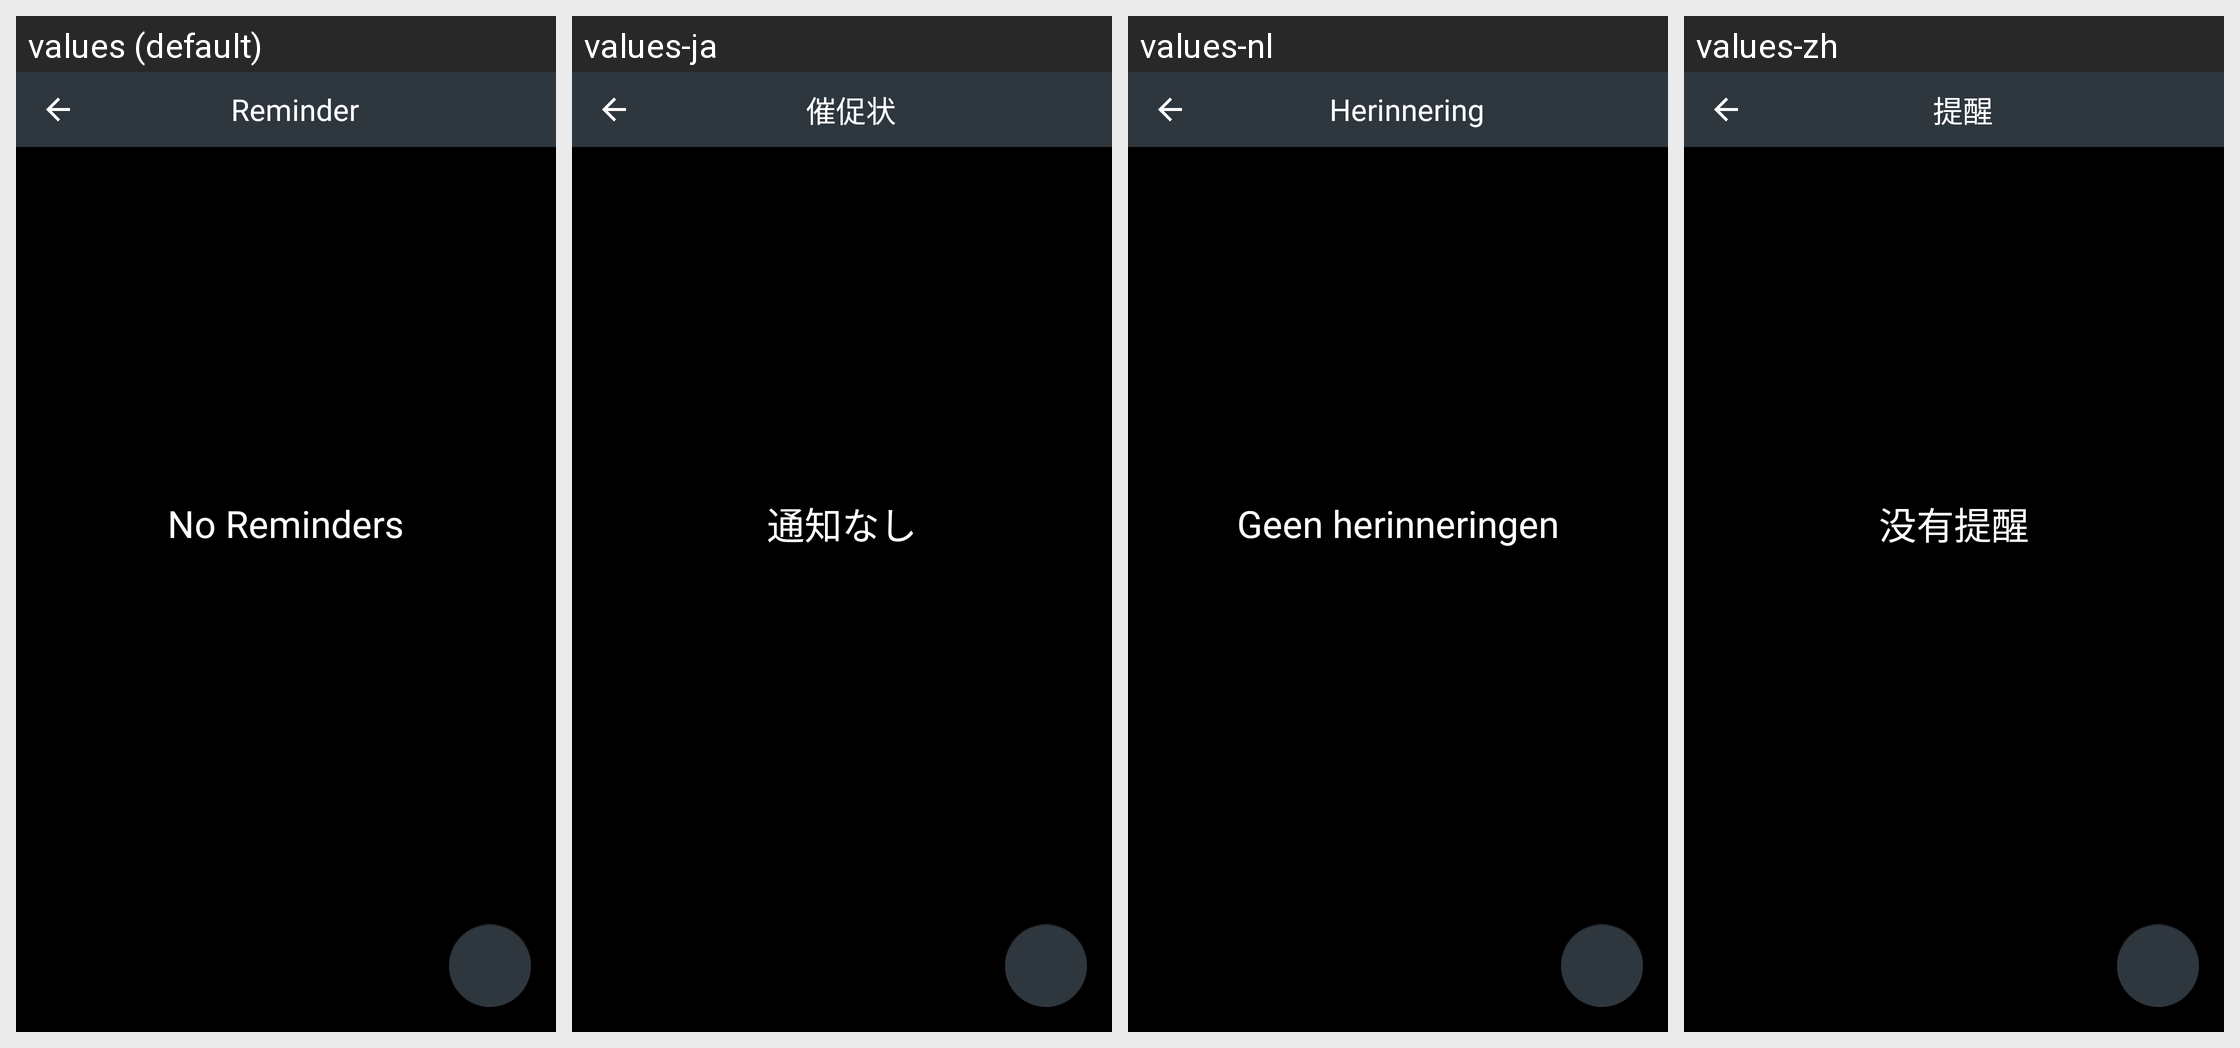

The same Android screen rendered under several of its app's locales, left to right. List the strings drawn on it with the default value and each locale's translation.
Android screen res/layout/layout_reminderfragment.xml rendered under 4 locales, left to right: values (default), values-ja, values-nl, values-zh. Device: Nexus 5 (rendered at 1080×1920; each locale shown at half size, 540×960, under a caption strip naming it); theme AppTheme.
Other locales in the repository, not shown: values-ar, values-de, values-es, values-fr, values-in, values-it, values-ko, values-pt, values-ru.
Strings drawn on this screen, with the default value and each locale's value (text and hints the layout hard-codes, and strings that could not be matched under every locale, appear in the picture but are not listed):

reminder_str
  values: Reminder
  values-ja: 催促状
  values-nl: Herinnering
  values-zh: 提醒

noreminders
  values: No Reminders
  values-ja: 通知なし
  values-nl: Geen herinneringen
  values-zh: 没有提醒
